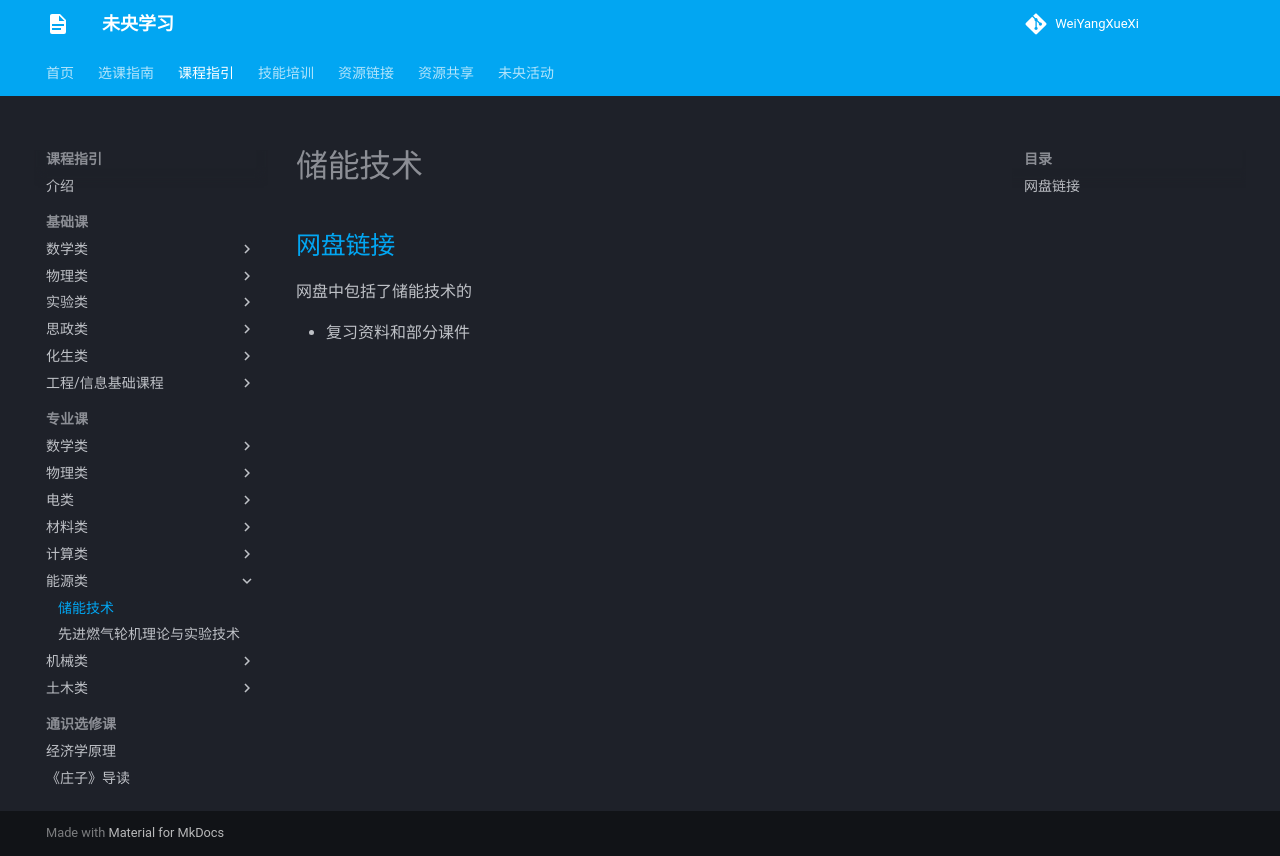

repository: WeiYangXueXi/WeiYangXueXi.github.io · page: courses/professional/energy/energy_storage_technology/index.html · generator: mkdocs

# 储能技术

## [网盘链接](https://cloud.tsinghua.edu.cn/d/cc494ee97f884a3b9ffb)

网盘中包括了储能技术的

- 复习资料和部分课件
